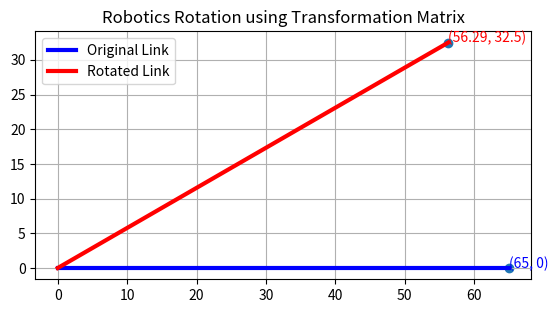

Recreate this plot in Python.
"""
Assume a line segment L1 from [0,0] to [65,0]
if L1 is rotated counter clockwise 30 wrt origin. new coordinates will be?


T = [
        [cos, -sin, x],
        [sin,  cos, y],
        [0,    0,   1]
        ]


"""
import numpy as np
import matplotlib.pyplot as plt

# Link length (corrected)
L = 65

# Point in homogeneous form
point = np.array([L, 0, 1])

# Angle
theta = np.radians(30)

# Rotation matrix (about origin)
T = np.array([
    [np.cos(theta), -np.sin(theta), 0],
    [np.sin(theta),  np.cos(theta), 0],
    [0,              0,             1]
])

# Transform
rotated_point = T @ point

# Extract
x_new, y_new = rotated_point[0], rotated_point[1]

# Plot
plt.plot([0, L], [0, 0], 'b-', linewidth=3, label="Original Link")
plt.plot([0, x_new], [0, y_new], 'r-', linewidth=3, label="Rotated Link")

plt.scatter([L, x_new], [0, y_new])

# Show coordinates on plot
plt.text(L, 0, f"({L}, 0)", fontsize=10, color='blue')

plt.text(x_new, y_new,
         f"({round(x_new,2)}, {round(y_new,2)})",
         fontsize=10,
         color='red')


plt.legend()
plt.grid()
plt.gca().set_aspect('equal')
plt.title("Robotics Rotation using Transformation Matrix")
plt.show()
